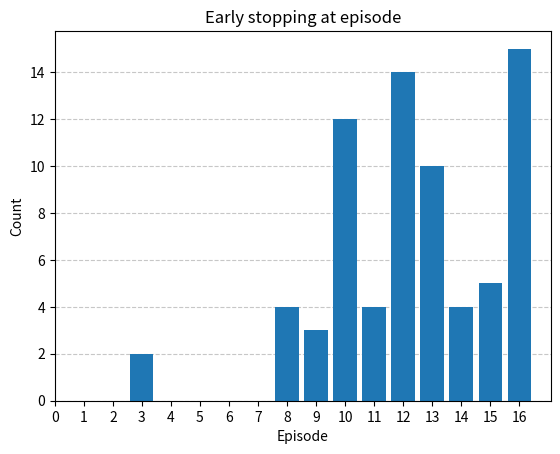

Reproduce this figure in Python.
import matplotlib.pyplot as plt
from matplotlib import ticker

# Fill in your value: count
counts_010 = {
    10: 10,
    11: 10,
    3: 13,
    8: 10,
    9: 9,
    12: 18,
}

counts_011 = {
    10: 14,
    11: 10,
    3: 7,
    7: 2,
    8: 5,
    9: 5,
    12: 45
}

counts_015 = {
    10: 5,
    11: 9,
    7: 1,
    8: 2,
    9: 4,
    12: 54,
}

counts_016 = {
    10: 12,
    11: 4,
    12: 14,
    13: 10,
    14: 4,
    15: 5,
    16: 15,
    3: 2,
    8: 4,
    9: 3,
}
counts = counts_016

# Sort by value (x-axis)
x = sorted(counts)
y = [counts[val] for val in x]

# Plot
plt.bar(x, y)
plt.xlabel("Episode")
plt.ylabel("Count")
plt.title("Early stopping at episode")
plt.xticks(range(max(x) + 1))
plt.gca().yaxis.set_major_locator(ticker.MaxNLocator(integer=True))
plt.grid(axis='y', linestyle='--', alpha=0.7)
plt.gca().set_axisbelow(True)
plt.savefig("early-stopping-at-episode.png", dpi=600)
plt.show()